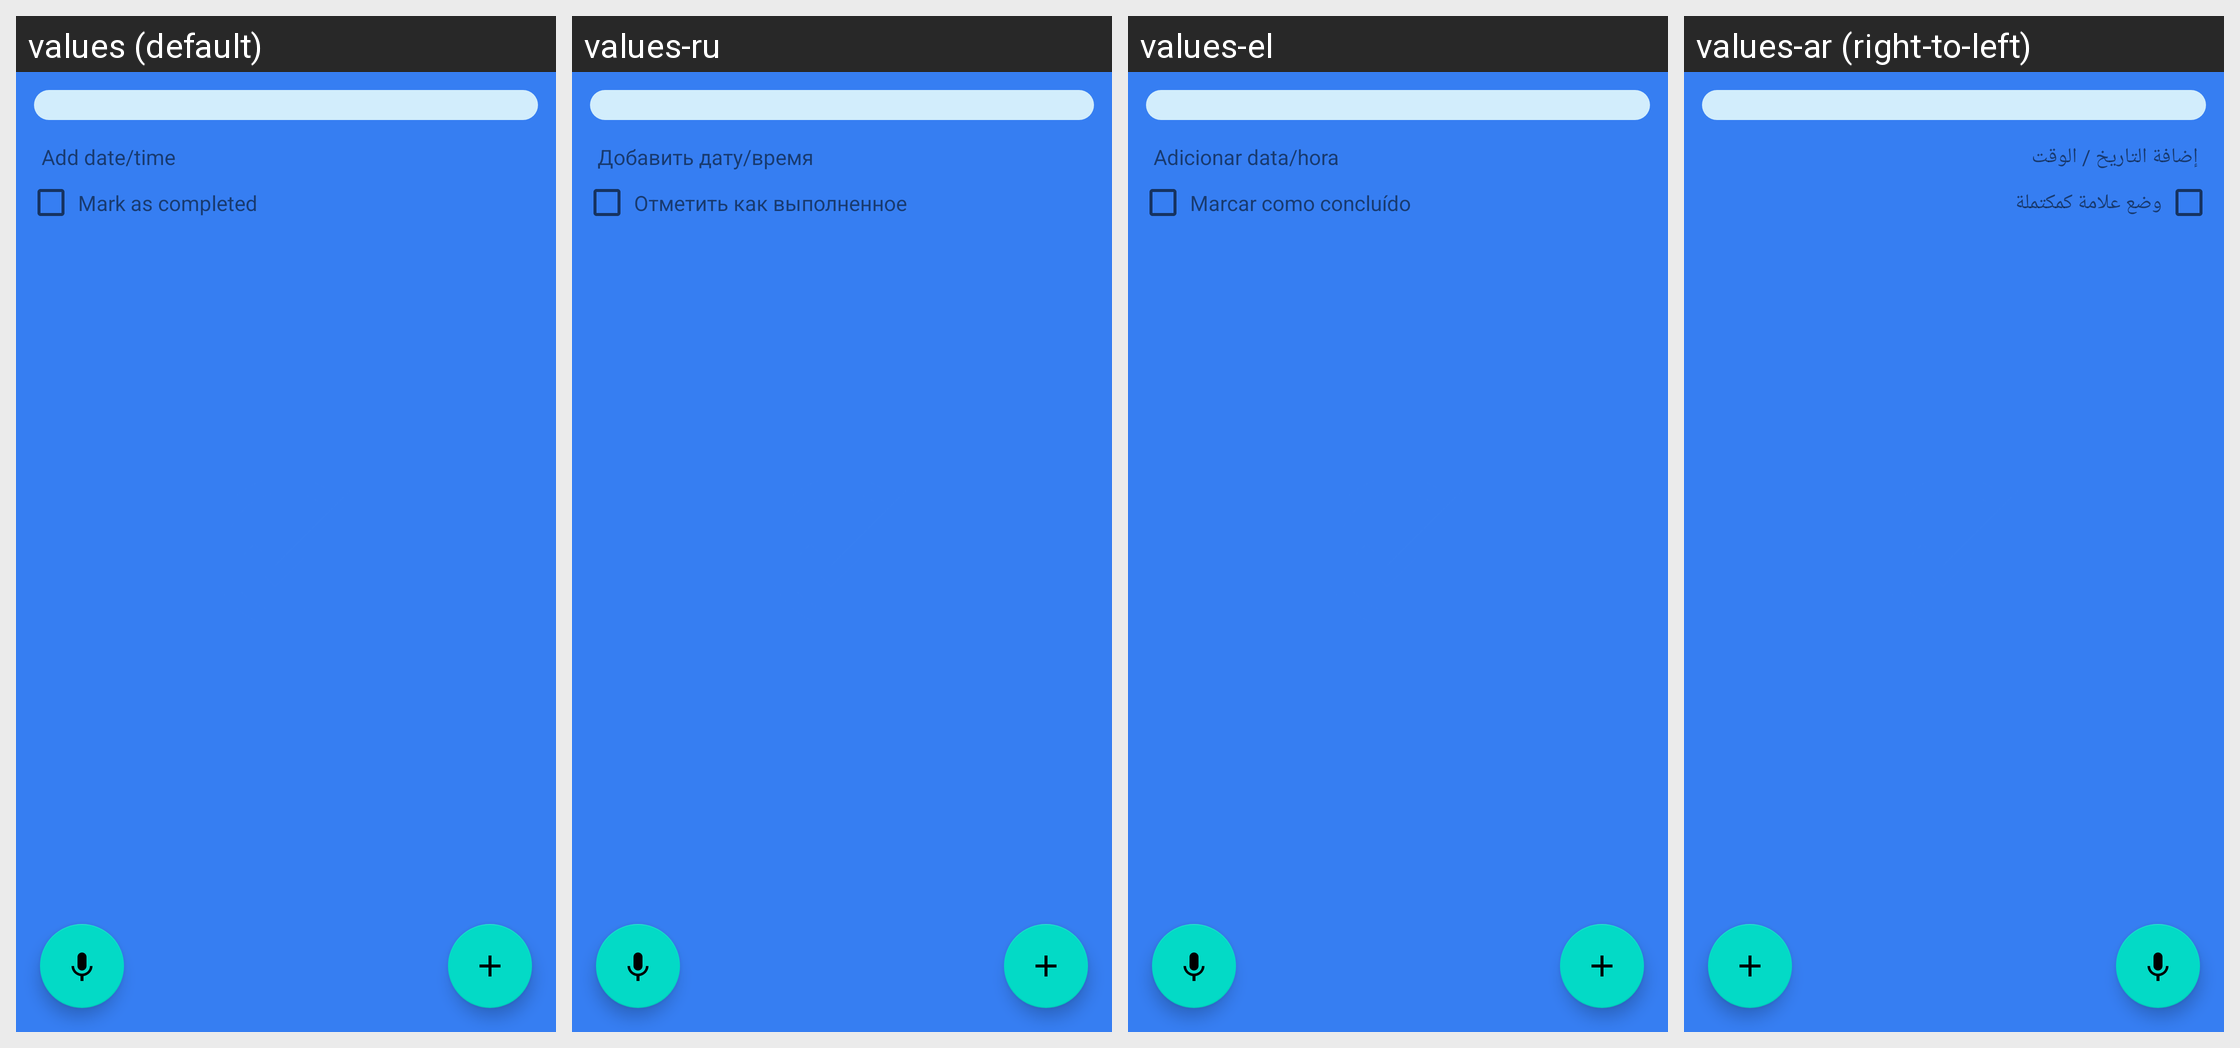

The same Android screen rendered under several of its app's locales, left to right. List the strings drawn on it with the default value and each locale's translation.
Android screen res/layout/fragment_subtask.xml rendered under 4 locales, left to right: values (default), values-ru, values-el, values-ar (right-to-left). Device: Nexus 5 (rendered at 1080×1920; each locale shown at half size, 540×960, under a caption strip naming it); theme SplashScreen.
Other locales in the repository, not shown: values-af, values-bn, values-de, values-es, values-fr, values-hi, values-in, values-it, values-iw, values-ja, values-ko, values-nl, values-pt, values-tr, values-ur, values-zh.
Strings drawn on this screen, with the default value and each locale's value (text and hints the layout hard-codes, and strings that could not be matched under every locale, appear in the picture but are not listed):

mark_as_completed
  values: Mark as completed
  values-ru: Отметить как выполненное
  values-el: Marcar como concluído
  values-ar: وضع علامة كمكتملة

add_date_time
  values: Add date/time
  values-ru: Добавить дату/время
  values-el: Adicionar data/hora
  values-ar: إضافة التاريخ / الوقت
